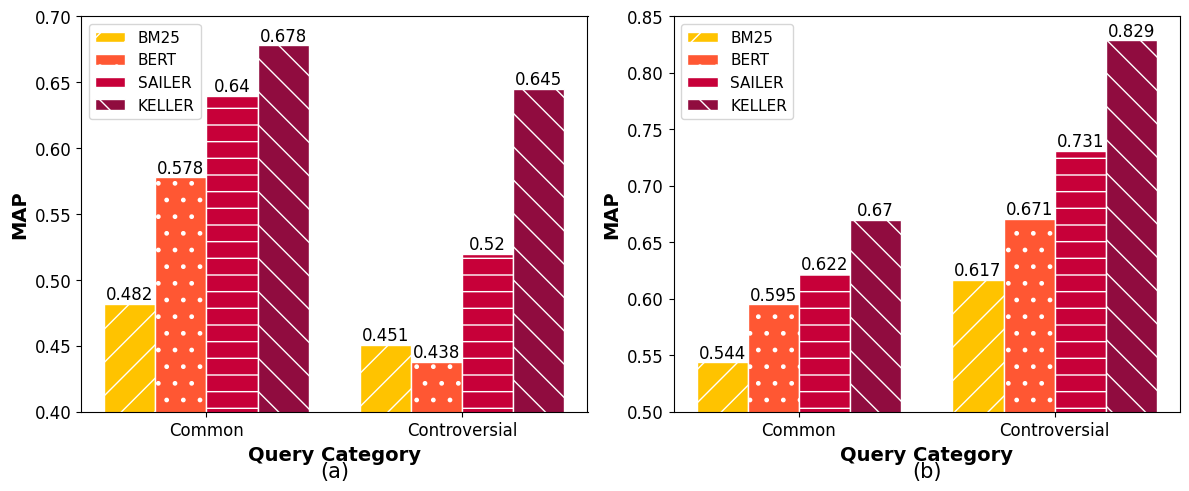

Python code for this plot:
import matplotlib.pyplot as plt
import numpy as np

plt.rcParams['text.usetex'] = False
plt.rcParams["font.family"] = "Times New Roman"
plt.rcParams['pdf.fonttype'] = 42
plt.rcParams['ps.fonttype'] = 42
# Function to plot a bar graph with corrected x-ticks
def plot_bar_graph_corrected(ax, categories, data, hatchs, colors):
    x = np.arange(len(categories))  # label locations
    total_width, n = 0.8, 4  # total width and number of bars in each group
    width = total_width / n  # width of each bar

    for i, method in enumerate(data.keys()):
        bars = ax.bar(x + i * width, data[method], width=width, label=method, ec='white', hatch=hatchs[i % len(hatchs)], color=colors[i])
        for bar in bars:
            yval = bar.get_height()
            ax.text(bar.get_x() + bar.get_width() / 2, yval, round(yval, 3), ha='center', va='bottom', fontsize=12)

    ax.set_xticks(x + total_width / 2 - width / 2)
    ax.set_xticklabels(categories, fontsize=12)  # Increased fontsize for x-tick labels
    ax.set_xlabel('Query Category', fontweight='bold', fontsize=14)  # Increased fontsize for x-axis label
    ax.set_ylabel('MAP', fontweight='bold', fontsize=14)  # Increased fontsize for y-axis label
    ax.tick_params(axis='both', which='major', labelsize=12)  # Increased fontsize for tick labels
    ax.legend(loc='best', fontsize=11)  # Increased fontsize for legend

# Data for first plot
categories1 = ['Common', 'Controversial']
bm25_scores1 = [0.482, 0.451]
bert_scores1 = [0.578, 0.438]
sailer_scores1 = [0.640, 0.520]
keller_scores1 = [0.678, 0.645]
data1 = {
    'BM25': bm25_scores1,
    'BERT': bert_scores1,
    'SAILER': sailer_scores1,
    'KELLER': keller_scores1
}
hatchs1 = ['/', '.', '-', '\\']
colors1 = ['#FFC300', '#FF5733', '#C70039', '#900C3F']

# Data for second plot
categories2 = ['Common', 'Controversial']
bm25_scores2 = [0.544, 0.617]
bert_scores2 = [0.595, 0.671]
sailer_scores2 = [0.622, 0.731]
keller_scores2 = [0.670, 0.829]
data2 = {
    'BM25': bm25_scores2,
    'BERT': bert_scores2,
    'SAILER': sailer_scores2,
    'KELLER': keller_scores2
}
hatchs2 = ['/', '.', '-', '\\']
colors2 = ['#FFC300', '#FF5733', '#C70039', '#900C3F']

# Create subplots for each graph
fig, (ax1, ax2) = plt.subplots(1, 2, figsize=(12, 5))

# Plotting first graph with corrected x-ticks and adjusted (a) label
plot_bar_graph_corrected(ax1, categories1, data1, hatchs1, colors1)
ax1.set_xlabel('Query Category', fontweight='bold')
ax1.set_ylabel('MAP', fontweight='bold')
ax1.set_ylim(0.4, 0.7)
ax1.text(0.5, -0.15, '(a)', ha='center', va='center', transform=ax1.transAxes, fontsize=15)

# Plotting second graph with corrected x-ticks and adjusted (b) label
plot_bar_graph_corrected(ax2, categories2, data2, hatchs2, colors2)
ax2.set_xlabel('Query Category', fontweight='bold')
ax2.set_ylabel('MAP', fontweight='bold')
ax2.set_ylim(0.5, 0.85)
ax2.text(0.5, -0.15, '(b)', ha='center', va='center', transform=ax2.transAxes, fontsize=15)

plt.tight_layout()
plt.savefig('combined.pdf')
